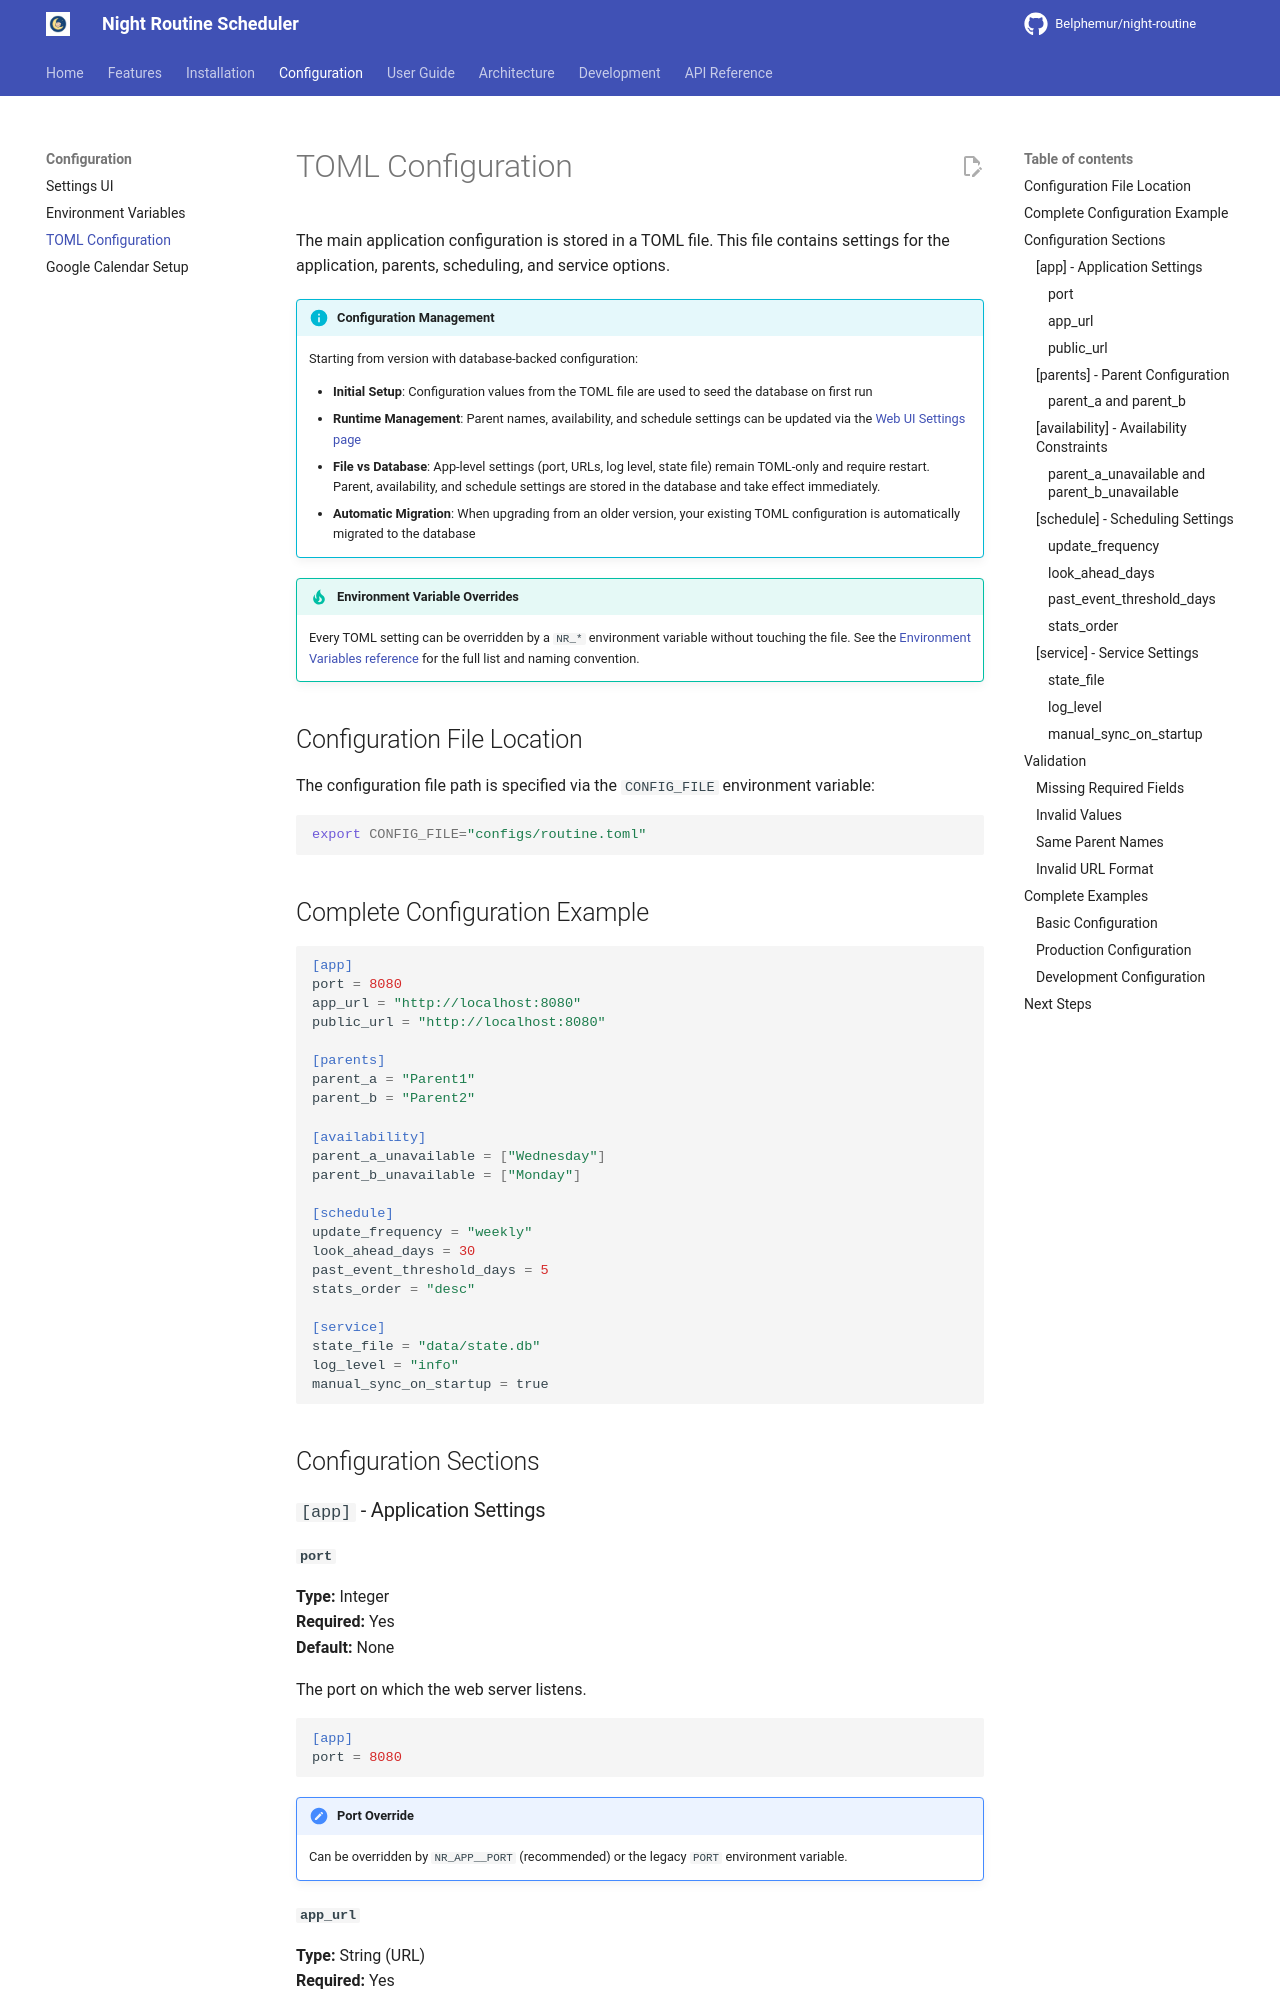

repository: Belphemur/night-routine · page: configuration/toml/index.html · generator: mkdocs

# TOML Configuration

The main application configuration is stored in a TOML file. This file contains settings for the application, parents, scheduling, and service options.

!!! info "Configuration Management"
    Starting from version with database-backed configuration:
    
    - **Initial Setup**: Configuration values from the TOML file are used to seed the database on first run
    - **Runtime Management**: Parent names, availability, and schedule settings can be updated via the [Web UI Settings page](../user-guide/web-interface.md#settings)
    - **File vs Database**: App-level settings (port, URLs, log level, state file) remain TOML-only and require restart. Parent, availability, and schedule settings are stored in the database and take effect immediately.
    - **Automatic Migration**: When upgrading from an older version, your existing TOML configuration is automatically migrated to the database

!!! tip "Environment Variable Overrides"
    Every TOML setting can be overridden by a `NR_*` environment variable without touching the file.
    See the [Environment Variables reference](environment.md) for the full list and naming convention.

## Configuration File Location

The configuration file path is specified via the `CONFIG_FILE` environment variable:

```bash
export CONFIG_FILE="configs/routine.toml"
```

## Complete Configuration Example

```toml
[app]
port = 8080
app_url = "http://localhost:8080"
public_url = "http://localhost:8080"

[parents]
parent_a = "Parent1"
parent_b = "Parent2"

[availability]
parent_a_unavailable = ["Wednesday"]
parent_b_unavailable = ["Monday"]

[schedule]
update_frequency = "weekly"
look_ahead_days = 30
past_event_threshold_days = 5
stats_order = "desc"

[service]
state_file = "data/state.db"
log_level = "info"
manual_sync_on_startup = true
```

## Configuration Sections

### `[app]` - Application Settings

#### `port`

**Type:** Integer  
**Required:** Yes  
**Default:** None

The port on which the web server listens.

```toml
[app]
port = 8080
```

!!! note "Port Override"
    Can be overridden by `NR_APP__PORT` (recommended) or the legacy `PORT` environment variable.
